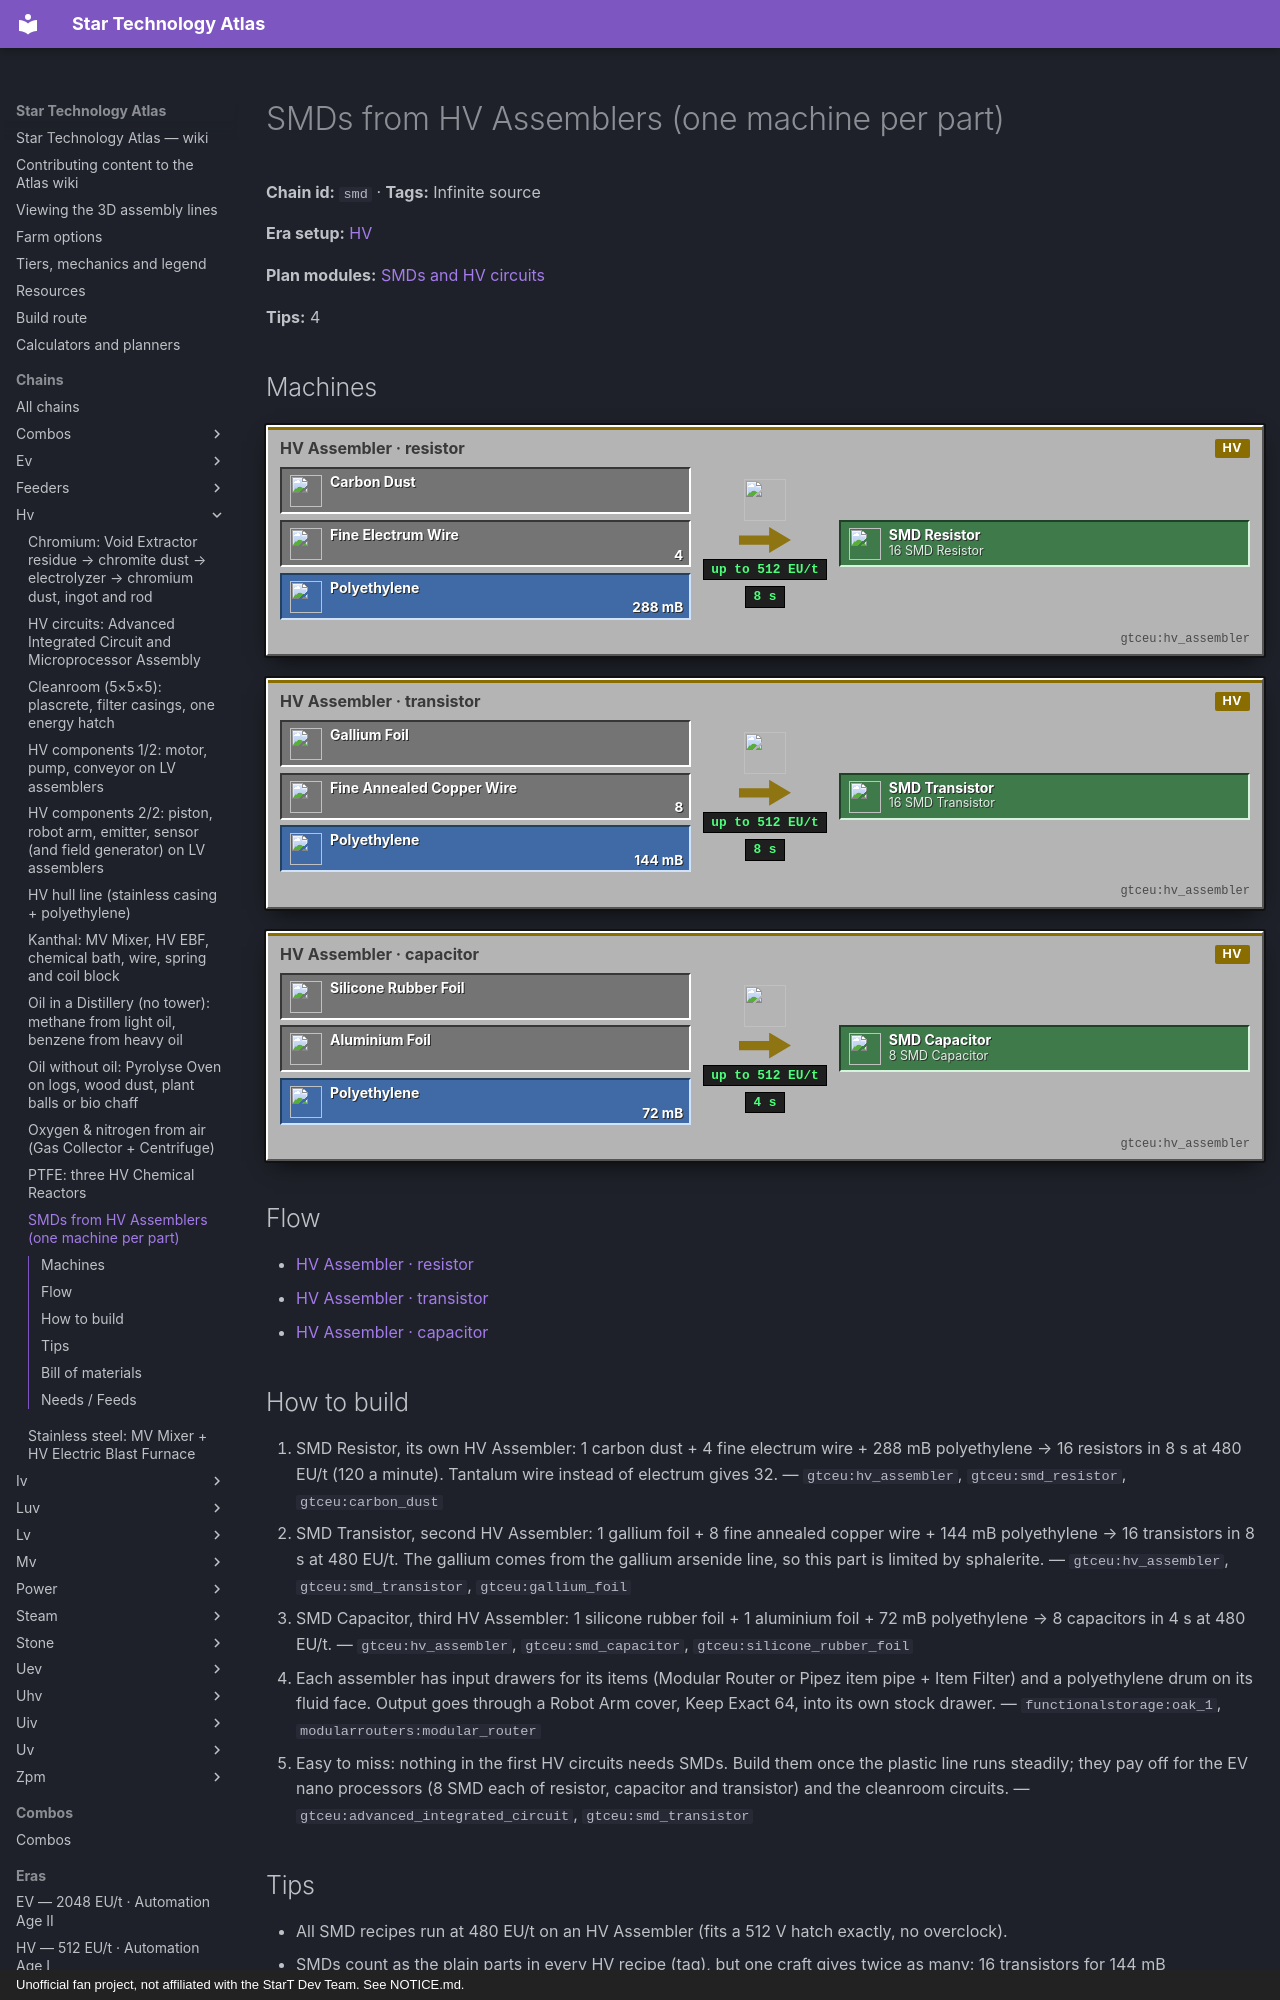

repository: BLGuyDev/StarT-Atlas · page: chains/hv/smd/index.html · generator: mkdocs · copyright: Unofficial fan project, not affiliated with the StarT Dev Team. See NOTICE.md.

---
kind: chain
id: smd
order: 460
data:
  t: SMDs from HV Assemblers (one machine per part)
  inf: true
  "n":
    - [pe, Polyethylene, f, "gtceu:polyethylene_bucket"]
    - [ca, Carbon dust, i, "gtceu:carbon_dust"]
    - [ew, Fine electrum wire, i, "gtceu:fine_electrum_wire"]
    - [gf, Gallium foil, i, "gtceu:gallium_foil"]
    - [cw, Fine annealed copper wire, i, "gtceu:fine_annealed_copper_wire"]
    - [sf, Silicone rubber foil, i, "gtceu:silicone_rubber_foil"]
    - [af, Aluminium foil, i, "gtceu:aluminium_foil"]
    - [a1, "HV Assembler · resistor", m, "gtceu:hv_assembler"]
    - [a2, "HV Assembler · transistor", m, "gtceu:hv_assembler"]
    - [a3, "HV Assembler · capacitor", m, "gtceu:hv_assembler"]
    - [o1, "16 SMD Resistor", o, "gtceu:smd_resistor"]
    - [o2, "16 SMD Transistor", o, "gtceu:smd_transistor"]
    - [o3, "8 SMD Capacitor", o, "gtceu:smd_capacitor"]
  e:
    - [ca, a1]
    - [ew, a1, "4"]
    - [pe, a1, "288 mB"]
    - [gf, a2]
    - [cw, a2, "8"]
    - [pe, a2, "144 mB"]
    - [sf, a3]
    - [af, a3]
    - [pe, a3, "72 mB"]
    - [a1, o1, "8 s"]
    - [a2, o2, "8 s"]
    - [a3, o3, "4 s"]
  tips:
    - All SMD recipes run at 480 EU/t on an HV Assembler (fits a 512 V hatch exactly, no overclock).
    - |-
      SMDs count as the plain parts in every HV recipe (tag), but one craft gives twice as many: 16 transistors for 144 mB polyethylene vs 8.
    - |-
      Capacitor alternative: 2 PVC foil + 1 aluminium foil + 72 mB polyethylene → 12 in 4 s. Inductor: 1 nickel zinc ferrite ring + 4 fine cupronickel wire + 144 mB polyethylene → 16 (8 s). Diode: 1 gallium arsenide dust + 8 fine platinum wire + 288 mB polyethylene → 32 (10 s).
    - Sources of gallium foil, silicone rubber foil and nickel zinc ferrite were not traced; PVC foil is the other capacitor option.
  b:
    - ["gtceu:hv_assembler", 3]
    - ["functionalstorage:oak_1", 10]
    - ["modularrouters:modular_router", 3]
    - ["gtceu:lv_robot_arm", 3]
    - ["gtceu:item_filter", 3]
    - ["pipez:fluid_pipe", 6]
    - ["pipez:item_pipe", 16]
  how:
    - i: ["gtceu:hv_assembler", "gtceu:smd_resistor", "gtceu:carbon_dust"]
      t: |-
        SMD Resistor, its own HV Assembler: 1 carbon dust + 4 fine electrum wire + 288 mB polyethylene → 16 resistors in 8 s at 480 EU/t (120 a minute). Tantalum wire instead of electrum gives 32.
    - i: ["gtceu:hv_assembler", "gtceu:smd_transistor", "gtceu:gallium_foil"]
      t: |-
        SMD Transistor, second HV Assembler: 1 gallium foil + 8 fine annealed copper wire + 144 mB polyethylene → 16 transistors in 8 s at 480 EU/t. The gallium comes from the gallium arsenide line, so this part is limited by sphalerite.
    - i: ["gtceu:hv_assembler", "gtceu:smd_capacitor", "gtceu:silicone_rubber_foil"]
      t: |-
        SMD Capacitor, third HV Assembler: 1 silicone rubber foil + 1 aluminium foil + 72 mB polyethylene → 8 capacitors in 4 s at 480 EU/t.
    - i: ["functionalstorage:oak_1", "modularrouters:modular_router"]
      t: Each assembler has input drawers for its items (Modular Router or Pipez item pipe + Item Filter) and a polyethylene drum on its fluid face. Output goes through a Robot Arm cover, Keep Exact 64, into its own stock drawer.
    - i: ["gtceu:advanced_integrated_circuit", "gtceu:smd_transistor"]
      t: |-
        Easy to miss: nothing in the first HV circuits needs SMDs. Build them once the plastic line runs steadily; they pay off for the EV nano processors (8 SMD each of resistor, capacitor and transistor) and the cleanroom circuits.
---
# SMDs from HV Assemblers (one machine per part)

<!-- Generated from the front matter by tools/refresh_body.js. Edit the front matter, not this text. -->

**Chain id:** `smd` · **Tags:** Infinite source

**Era setup:** [HV](../../eras/hv.md)

**Plan modules:** [SMDs and HV circuits](../../plan/p8.md#hvcirc)

**Tips:** 4
